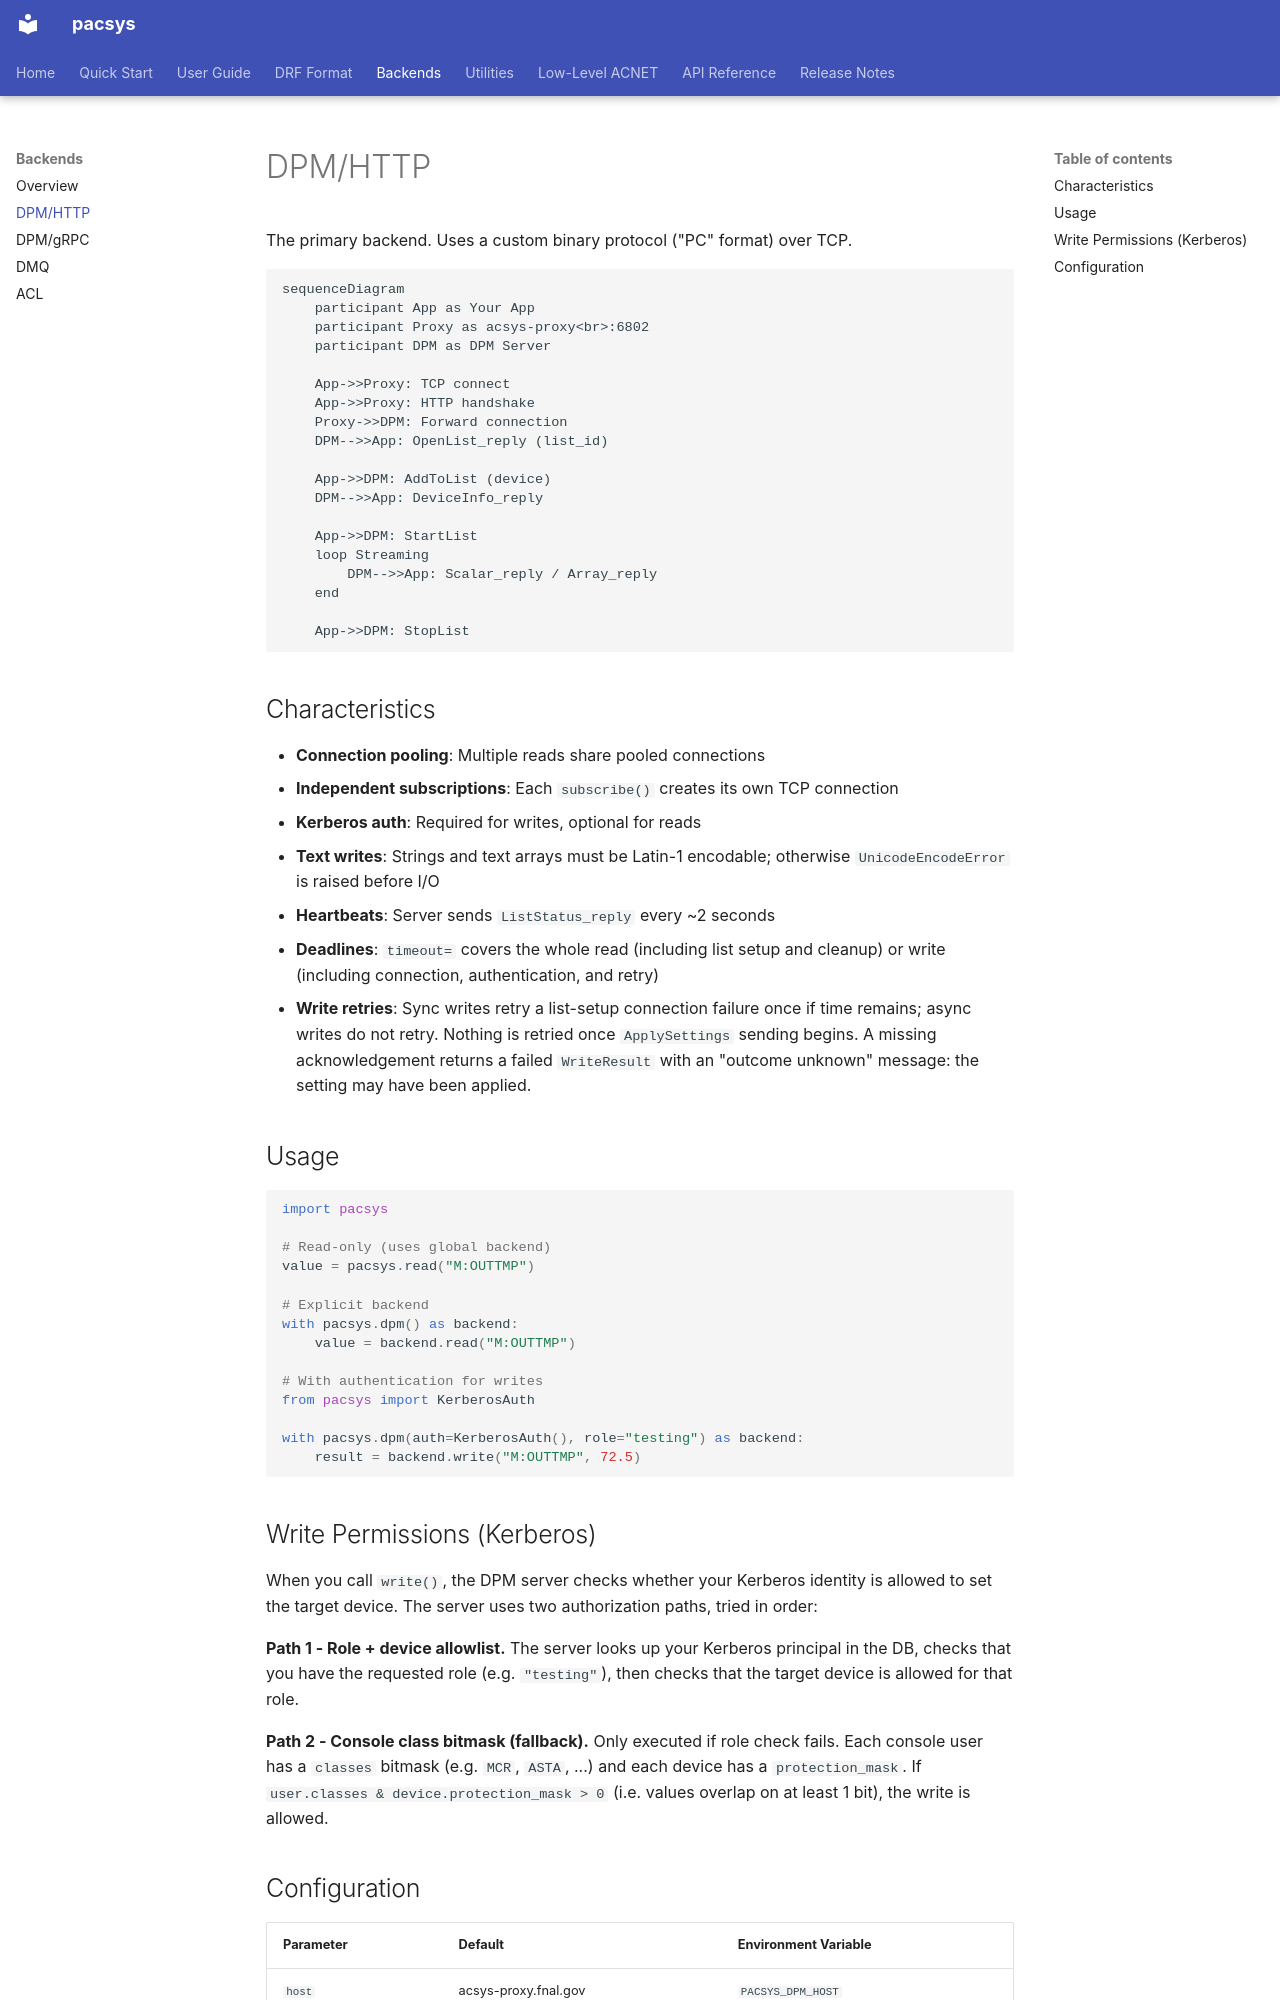

repository: fast-iota/pacsys · page: backends/dpm-http/index.html · generator: mkdocs

# DPM/HTTP

The primary backend. Uses a custom binary protocol ("PC" format) over TCP.

```mermaid
sequenceDiagram
    participant App as Your App
    participant Proxy as acsys-proxy<br>:6802
    participant DPM as DPM Server

    App->>Proxy: TCP connect
    App->>Proxy: HTTP handshake
    Proxy->>DPM: Forward connection
    DPM-->>App: OpenList_reply (list_id)

    App->>DPM: AddToList (device)
    DPM-->>App: DeviceInfo_reply

    App->>DPM: StartList
    loop Streaming
        DPM-->>App: Scalar_reply / Array_reply
    end

    App->>DPM: StopList
```

## Characteristics

- **Connection pooling**: Multiple reads share pooled connections
- **Independent subscriptions**: Each `subscribe()` creates its own TCP connection
- **Kerberos auth**: Required for writes, optional for reads
- **Text writes**: Strings and text arrays must be Latin-1 encodable; otherwise
  `UnicodeEncodeError` is raised before I/O
- **Heartbeats**: Server sends `ListStatus_reply` every ~2 seconds
- **Deadlines**: `timeout=` covers the whole read (including list setup and cleanup)
  or write (including connection, authentication, and retry)
- **Write retries**: Sync writes retry a list-setup connection failure once if time
  remains; async writes do not retry. Nothing is retried once `ApplySettings` sending begins. A missing acknowledgement returns a failed
  `WriteResult` with an "outcome unknown" message: the setting may have been applied.

## Usage

```python
import pacsys

# Read-only (uses global backend)
value = pacsys.read("M:OUTTMP")

# Explicit backend
with pacsys.dpm() as backend:
    value = backend.read("M:OUTTMP")

# With authentication for writes
from pacsys import KerberosAuth

with pacsys.dpm(auth=KerberosAuth(), role="testing") as backend:
    result = backend.write("M:OUTTMP", 72.5)
```
